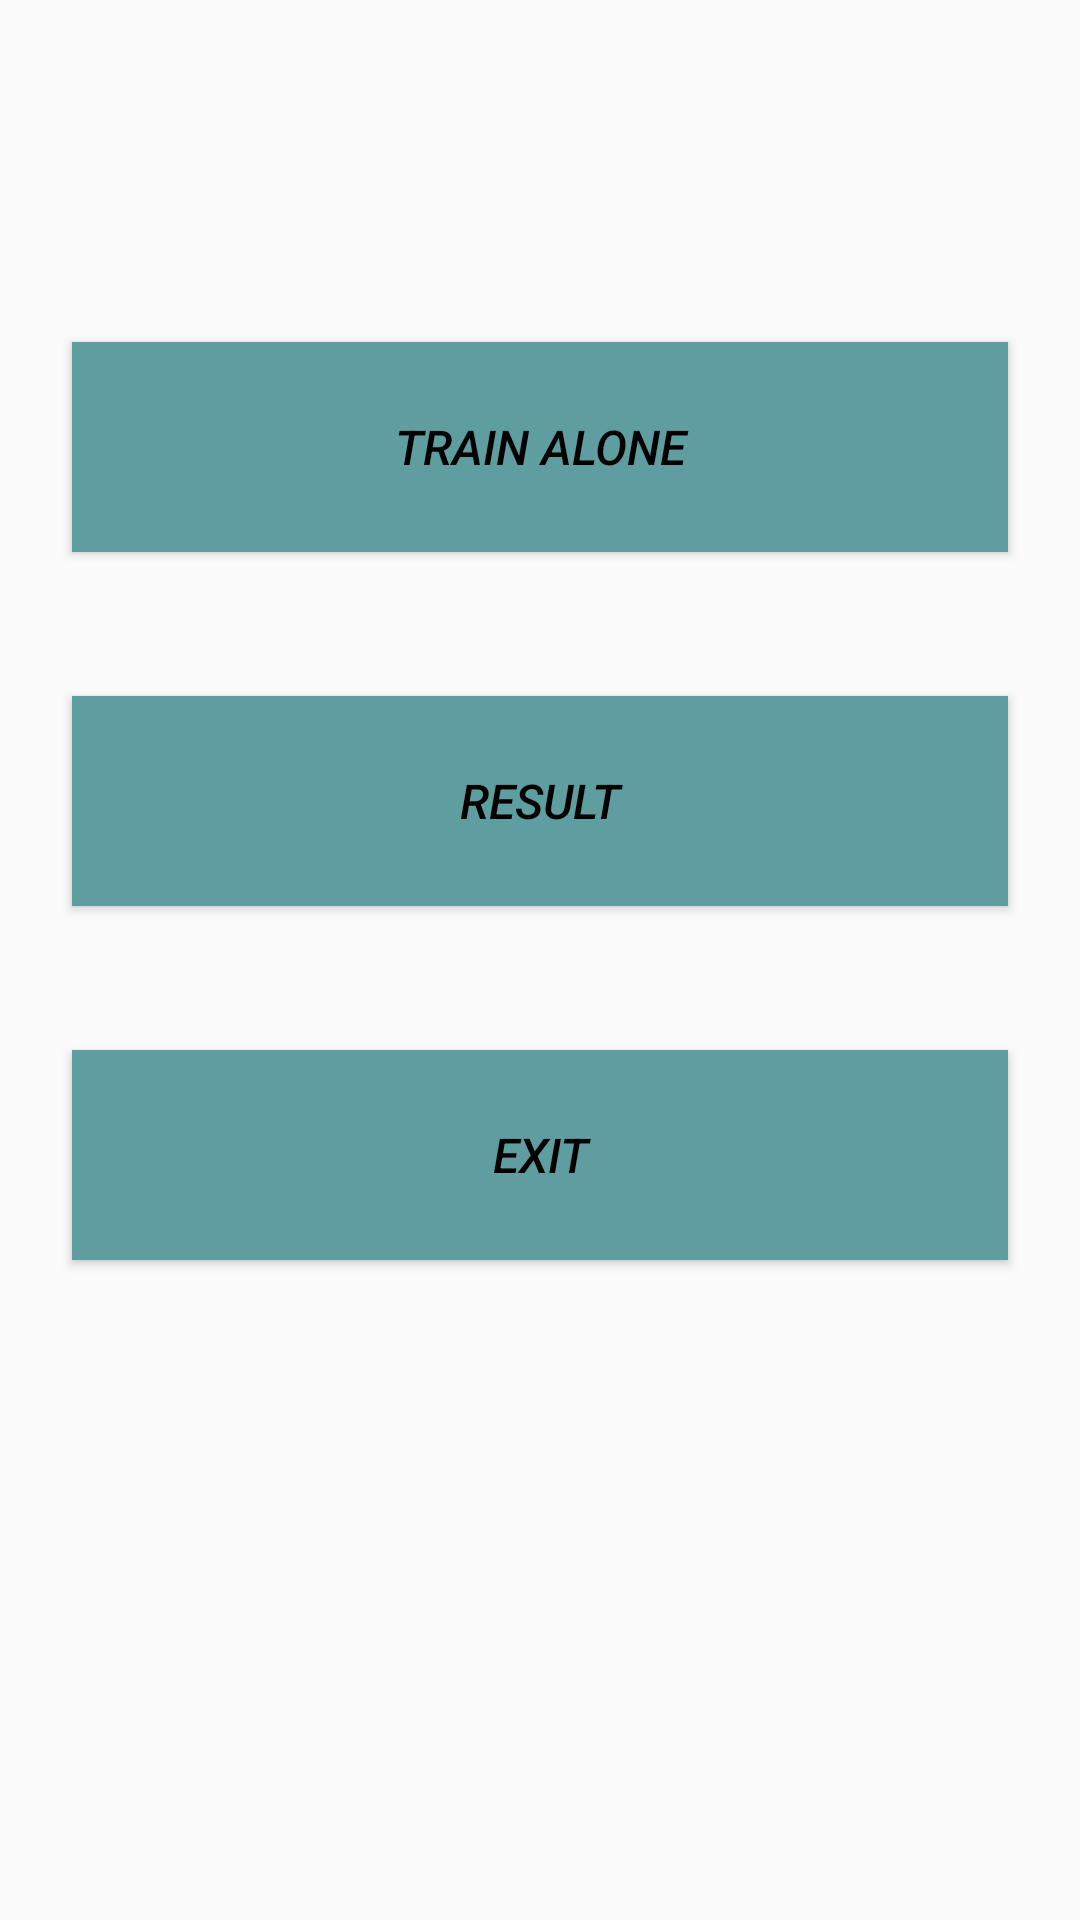

Write the Android layout XML for this screen, with the resource values it uses.
<!-- AndroidManifest.xml: application theme AppTheme -->
<!-- res/layout/activity_main.xml -->
<?xml version="1.0" encoding="utf-8"?>
<RelativeLayout xmlns:android="http://schemas.android.com/apk/res/android"
    xmlns:app="http://schemas.android.com/apk/res-auto"
    xmlns:tools="http://schemas.android.com/tools"
    android:layout_width="match_parent"
    android:layout_height="match_parent"
    tools:context="com.example.ania.fitapplication.MainActivity">

    <ImageView
        android:src="@drawable/pobrane"
        android:layout_width="match_parent"
        android:layout_height="match_parent"
        android:scaleType="centerCrop"/>

    <LinearLayout
    android:layout_width="match_parent"
    android:layout_height="match_parent"
    android:layout_marginTop="90dp"
    android:orientation="vertical">

    <Button
        style="@style/ButtonStyle"
        android:background="@color/ButtonColor"
        android:text="Train alone"
        android:onClick="openTraining"/>

    <Button
        style="@style/ButtonStyle"
        android:background="@color/ButtonColor"
        android:text="Result" />

    <Button
        style="@style/ButtonStyle"
        android:background="@color/ButtonColor"
        android:onClick="Exit"
        android:text="Exit" />

    </LinearLayout>
</RelativeLayout>
<!-- resources referenced by this layout -->
<resources>
  <color name="ButtonColor">#5f9ea0	 </color>
  <style name="ButtonStyle">
          <item name="android:layout_width">match_parent</item>
          <item name="android:layout_height">70dp</item>
          <item name="android:gravity">center</item>
          <item name="android:textColor">@android:color/black</item>
          <item name="android:textStyle">italic</item>
          <item name="android:textSize">16sp</item>
          <item name="android:layout_centerHorizontal">true</item>
          <item name="android:layout_margin">24dp</item>
          <item name="android:padding">10dp</item>
  
  
      </style>
  <style name="AppTheme" parent="Theme.AppCompat.Light">
          
          <item name="colorPrimary">#607D8B</item>
          <item name="colorPrimaryDark">#607D8B</item>
          <item name="colorAccent">#01579B</item>
      </style>
</resources>
